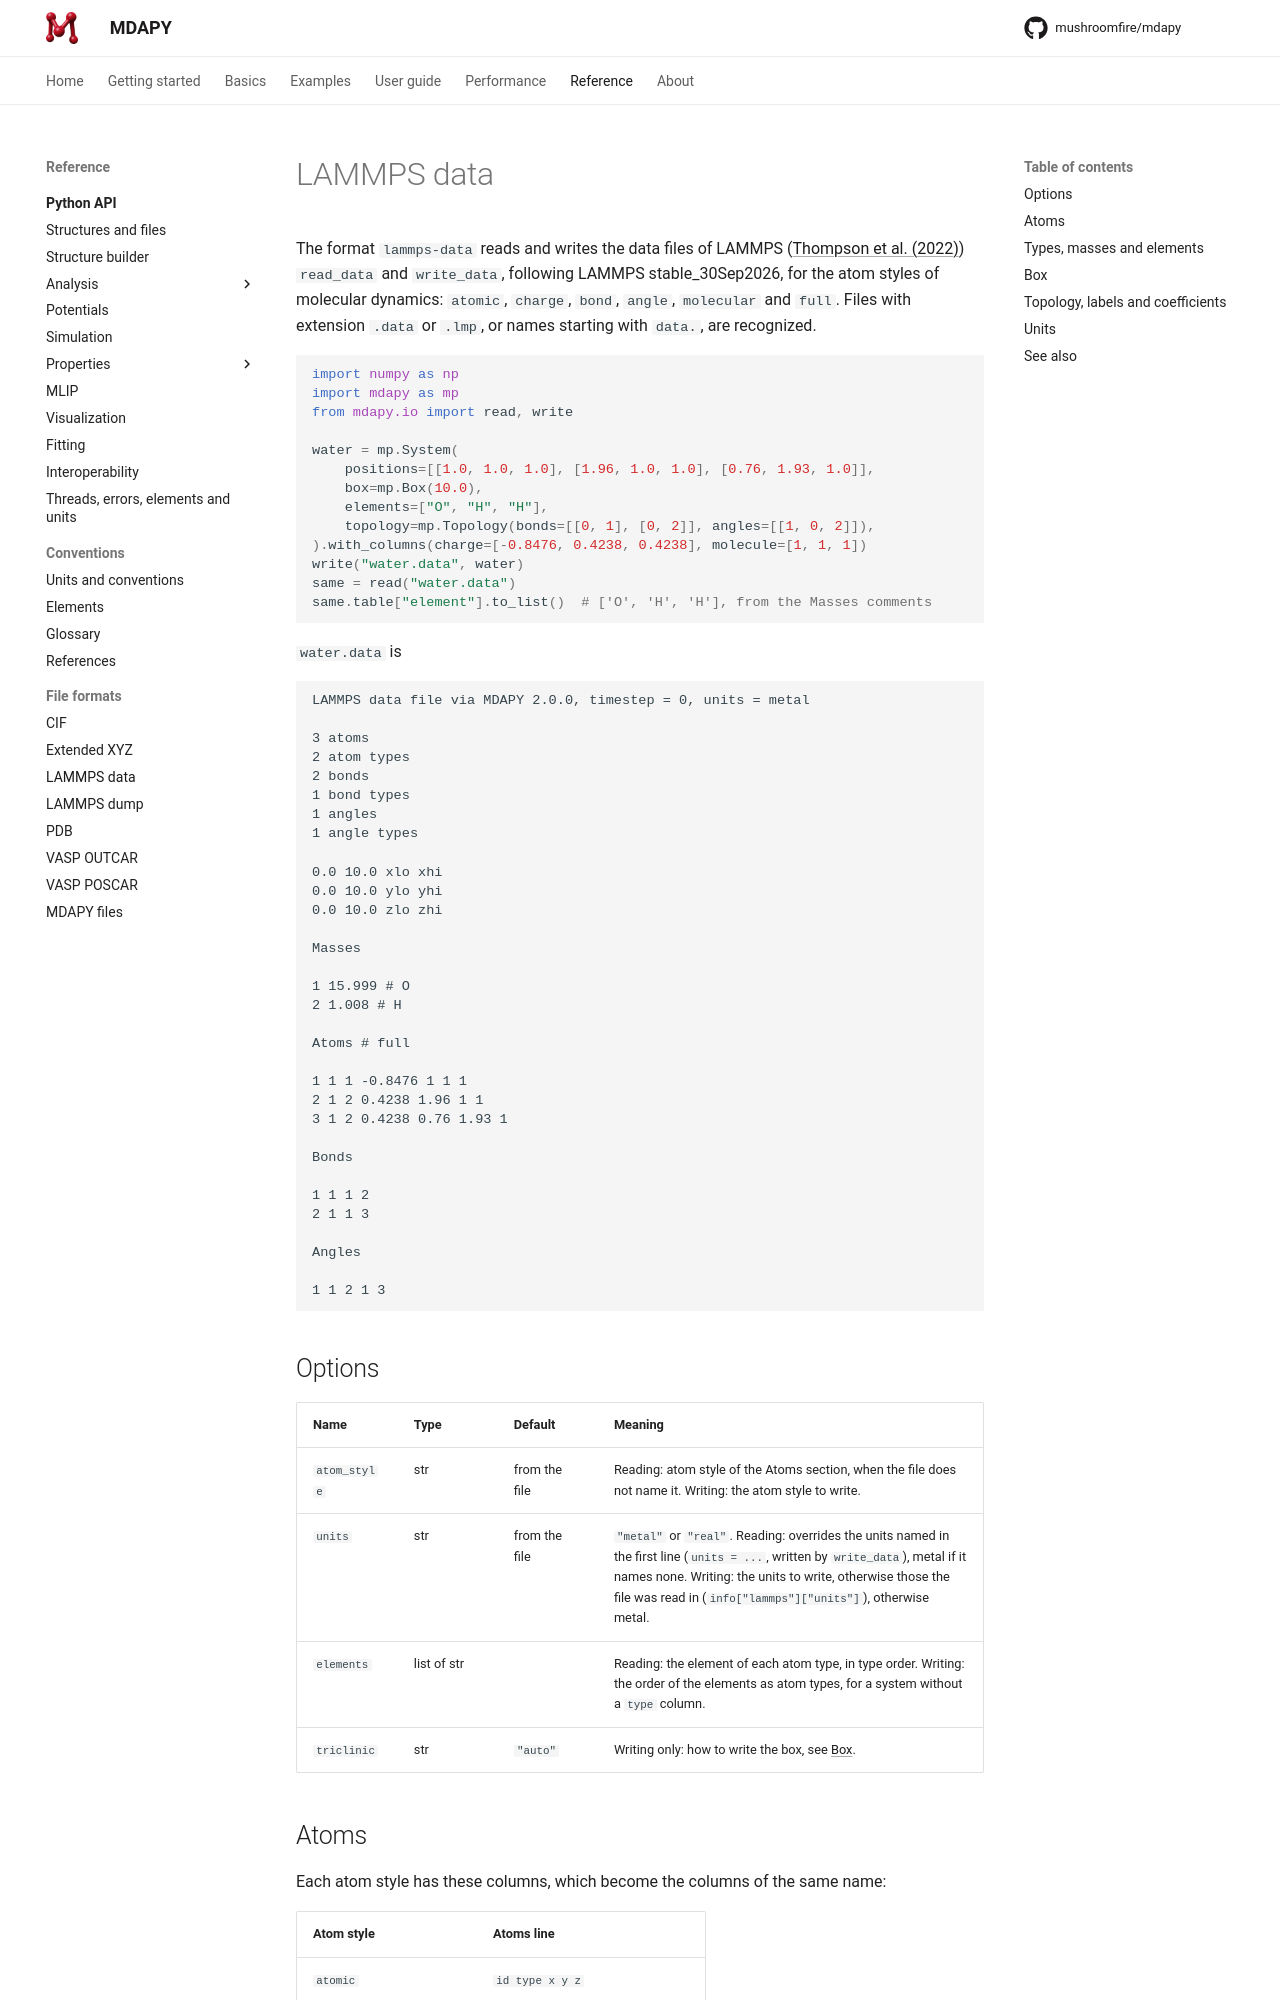

repository: mushroomfire/mdapy · page: dev/reference/formats/lammps-data/index.html · generator: mkdocs

# LAMMPS data

The format `lammps-data` reads and writes the data files of LAMMPS
([Thompson et al. (2022)](../reference/references.md#thompson2022)) `read_data` and `write_data`, following LAMMPS stable_30Sep2026, for the
atom styles of molecular dynamics: `atomic`, `charge`, `bond`, `angle`,
`molecular` and `full`. Files with extension `.data` or `.lmp`, or names
starting with `data.`, are recognized.

```python
import numpy as np
import mdapy

water = mdapy.System(
    positions=[[1.0, 1.0, 1.0], [1.96, 1.0, 1.0], [0.76, 1.93, 1.0]],
    box=mdapy.Box(10.0),
    elements=["O", "H", "H"],
    topology=mdapy.Topology(bonds=[[0, 1], [0, 2]], angles=[[1, 0, 2]]),
).with_columns(charge=[-0.8476, 0.4238, 0.4238], molecule=[1, 1, 1])
mdapy.write("water.data", water)
same = mdapy.read("water.data")
same.table["element"].to_list()  # ['O', 'H', 'H'], from the Masses comments
```

`water.data` is

```text
LAMMPS data file via mdapy 2.0.0.dev0, timestep = 0, units = metal

3 atoms
2 atom types
2 bonds
1 bond types
1 angles
1 angle types

0.0 10.0 xlo xhi
0.0 10.0 ylo yhi
0.0 10.0 zlo zhi

Masses

1 15.999 # O
2 1.008 # H

Atoms # full

1 1 1 -0.8476 1 1 1
2 1 2 0.4238 1.96 1 1
3 1 2 0.4238 0.76 1.93 1

Bonds

1 1 1 2
2 1 1 3

Angles

1 1 2 1 3
```

## Options

| Name | Type | Default | Meaning |
|---|---|---|---|
| `atom_style` | str | from the file | Reading: atom style of the Atoms section, when the file does not name it. Writing: the atom style to write. |
| `units` | str | `"metal"` when writing | `"metal"` or `"real"`. Reading: overrides the units named in the first line (`units = ...`, written by `write_data`). |
| `elements` | list of str | | Reading: the element of each atom type, in type order. Writing: the order of the elements as atom types, for a system without a `type` column. |
| `triclinic` | str | `"auto"` | Writing only: how to write the box, see [Box](#box). |
